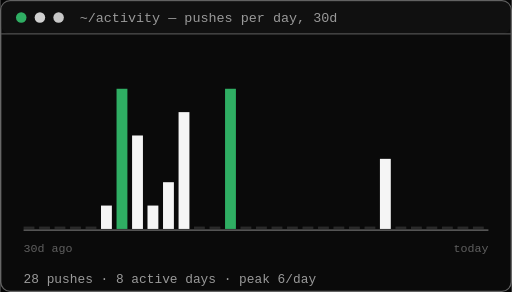
t = 0.00 s
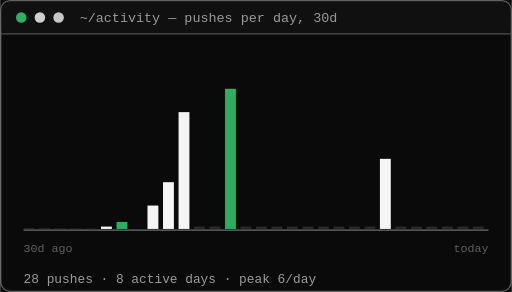
t = 0.31 s
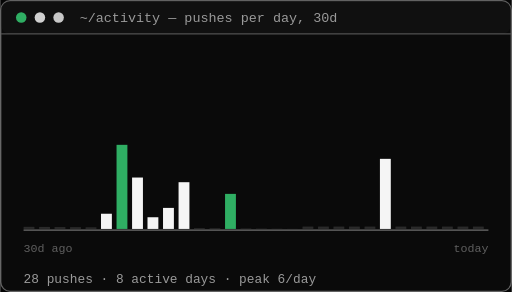
t = 0.64 s
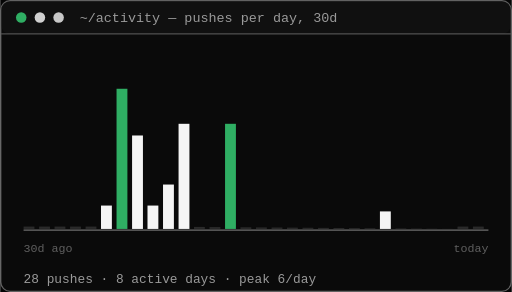
t = 0.94 s
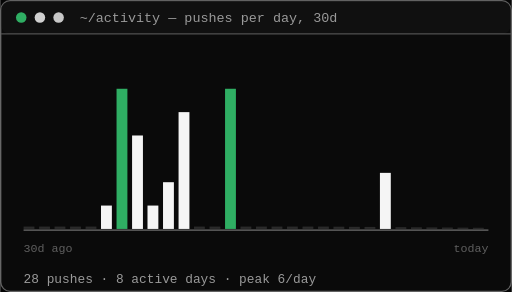
t = 1.27 s
t = 1.57 s: frame unchanged from t = 0.00 s, image omitted

The animated SVG that drew these frames (rendered in a browser with its animation timeline set to each time). Animation: 60 SMIL elements (animate=60); one cycle of 1.57 s.

<svg xmlns="http://www.w3.org/2000/svg" width="438" height="250" viewBox="0 0 438 250" role="img" aria-label="Push activity, last 30 days">
<defs></defs>
<rect width="438" height="250" fill="#050505"/><g transform="translate(0 0)">
<rect x="0.5" y="0.5" width="437" height="249" rx="8" fill="#0a0a0a" stroke="#d0d0d0" stroke-opacity="0.45"/>
<rect x="1" y="1" width="436" height="28" rx="7" fill="#1a1a1a" fill-opacity="0.35"/>
<line x1="1" y1="29" x2="437" y2="29" stroke="#d0d0d0" stroke-opacity="0.35"/>
<circle cx="18" cy="15" r="4.5" fill="#2fae63"/><circle cx="34" cy="15" r="4.5" fill="#d0d0d0"/><circle cx="50" cy="15" r="4.5" fill="#f5f5f5" fill-opacity="0.8"/>
<text x="68" y="19" font-family="ui-monospace,SFMono-Regular,Menlo,Consolas,'Liberation Mono',monospace" font-size="11.5" fill="#9a9a9a">~/activity — pushes per day, 30d</text>
</g>
<line x1="20" y1="197" x2="418" y2="197" stroke="#d0d0d0" stroke-opacity="0.5"/>
<rect x="20.0" y="194" width="9.3" height="2.0" fill="#4a4a4a" fill-opacity="0.5">
<animate attributeName="height" from="0" to="2.0" begin="0.10s" dur="0.6s" fill="freeze"/><animate attributeName="y" from="196" to="194" begin="0.10s" dur="0.6s" fill="freeze"/></rect><rect x="33.3" y="194" width="9.3" height="2.0" fill="#4a4a4a" fill-opacity="0.5">
<animate attributeName="height" from="0" to="2.0" begin="0.13s" dur="0.6s" fill="freeze"/><animate attributeName="y" from="196" to="194" begin="0.13s" dur="0.6s" fill="freeze"/></rect><rect x="46.5" y="194" width="9.3" height="2.0" fill="#4a4a4a" fill-opacity="0.5">
<animate attributeName="height" from="0" to="2.0" begin="0.16s" dur="0.6s" fill="freeze"/><animate attributeName="y" from="196" to="194" begin="0.16s" dur="0.6s" fill="freeze"/></rect><rect x="59.8" y="194" width="9.3" height="2.0" fill="#4a4a4a" fill-opacity="0.5">
<animate attributeName="height" from="0" to="2.0" begin="0.19s" dur="0.6s" fill="freeze"/><animate attributeName="y" from="196" to="194" begin="0.19s" dur="0.6s" fill="freeze"/></rect><rect x="73.1" y="194" width="9.3" height="2.0" fill="#4a4a4a" fill-opacity="0.5">
<animate attributeName="height" from="0" to="2.0" begin="0.22s" dur="0.6s" fill="freeze"/><animate attributeName="y" from="196" to="194" begin="0.22s" dur="0.6s" fill="freeze"/></rect><rect x="86.3" y="176" width="9.3" height="20.0" fill="#f5f5f5" fill-opacity="1">
<animate attributeName="height" from="0" to="20.0" begin="0.25s" dur="0.6s" fill="freeze"/><animate attributeName="y" from="196" to="176" begin="0.25s" dur="0.6s" fill="freeze"/></rect><rect x="99.6" y="76" width="9.3" height="120.0" fill="#2fae63" fill-opacity="1">
<animate attributeName="height" from="0" to="120.0" begin="0.28s" dur="0.6s" fill="freeze"/><animate attributeName="y" from="196" to="76" begin="0.28s" dur="0.6s" fill="freeze"/></rect><rect x="112.9" y="116" width="9.3" height="80.0" fill="#f5f5f5" fill-opacity="1">
<animate attributeName="height" from="0" to="80.0" begin="0.31s" dur="0.6s" fill="freeze"/><animate attributeName="y" from="196" to="116" begin="0.31s" dur="0.6s" fill="freeze"/></rect><rect x="126.1" y="176" width="9.3" height="20.0" fill="#f5f5f5" fill-opacity="1">
<animate attributeName="height" from="0" to="20.0" begin="0.34s" dur="0.6s" fill="freeze"/><animate attributeName="y" from="196" to="176" begin="0.34s" dur="0.6s" fill="freeze"/></rect><rect x="139.4" y="156" width="9.3" height="40.0" fill="#f5f5f5" fill-opacity="1">
<animate attributeName="height" from="0" to="40.0" begin="0.37s" dur="0.6s" fill="freeze"/><animate attributeName="y" from="196" to="156" begin="0.37s" dur="0.6s" fill="freeze"/></rect><rect x="152.7" y="96" width="9.3" height="100.0" fill="#f5f5f5" fill-opacity="1">
<animate attributeName="height" from="0" to="100.0" begin="0.40s" dur="0.6s" fill="freeze"/><animate attributeName="y" from="196" to="96" begin="0.40s" dur="0.6s" fill="freeze"/></rect><rect x="165.9" y="194" width="9.3" height="2.0" fill="#4a4a4a" fill-opacity="0.5">
<animate attributeName="height" from="0" to="2.0" begin="0.43s" dur="0.6s" fill="freeze"/><animate attributeName="y" from="196" to="194" begin="0.43s" dur="0.6s" fill="freeze"/></rect><rect x="179.2" y="194" width="9.3" height="2.0" fill="#4a4a4a" fill-opacity="0.5">
<animate attributeName="height" from="0" to="2.0" begin="0.46s" dur="0.6s" fill="freeze"/><animate attributeName="y" from="196" to="194" begin="0.46s" dur="0.6s" fill="freeze"/></rect><rect x="192.5" y="76" width="9.3" height="120.0" fill="#2fae63" fill-opacity="1">
<animate attributeName="height" from="0" to="120.0" begin="0.49s" dur="0.6s" fill="freeze"/><animate attributeName="y" from="196" to="76" begin="0.49s" dur="0.6s" fill="freeze"/></rect><rect x="205.7" y="194" width="9.3" height="2.0" fill="#4a4a4a" fill-opacity="0.5">
<animate attributeName="height" from="0" to="2.0" begin="0.52s" dur="0.6s" fill="freeze"/><animate attributeName="y" from="196" to="194" begin="0.52s" dur="0.6s" fill="freeze"/></rect><rect x="219.0" y="194" width="9.3" height="2.0" fill="#4a4a4a" fill-opacity="0.5">
<animate attributeName="height" from="0" to="2.0" begin="0.55s" dur="0.6s" fill="freeze"/><animate attributeName="y" from="196" to="194" begin="0.55s" dur="0.6s" fill="freeze"/></rect><rect x="232.3" y="194" width="9.3" height="2.0" fill="#4a4a4a" fill-opacity="0.5">
<animate attributeName="height" from="0" to="2.0" begin="0.58s" dur="0.6s" fill="freeze"/><animate attributeName="y" from="196" to="194" begin="0.58s" dur="0.6s" fill="freeze"/></rect><rect x="245.5" y="194" width="9.3" height="2.0" fill="#4a4a4a" fill-opacity="0.5">
<animate attributeName="height" from="0" to="2.0" begin="0.61s" dur="0.6s" fill="freeze"/><animate attributeName="y" from="196" to="194" begin="0.61s" dur="0.6s" fill="freeze"/></rect><rect x="258.8" y="194" width="9.3" height="2.0" fill="#4a4a4a" fill-opacity="0.5">
<animate attributeName="height" from="0" to="2.0" begin="0.64s" dur="0.6s" fill="freeze"/><animate attributeName="y" from="196" to="194" begin="0.64s" dur="0.6s" fill="freeze"/></rect><rect x="272.1" y="194" width="9.3" height="2.0" fill="#4a4a4a" fill-opacity="0.5">
<animate attributeName="height" from="0" to="2.0" begin="0.67s" dur="0.6s" fill="freeze"/><animate attributeName="y" from="196" to="194" begin="0.67s" dur="0.6s" fill="freeze"/></rect><rect x="285.3" y="194" width="9.3" height="2.0" fill="#4a4a4a" fill-opacity="0.5">
<animate attributeName="height" from="0" to="2.0" begin="0.70s" dur="0.6s" fill="freeze"/><animate attributeName="y" from="196" to="194" begin="0.70s" dur="0.6s" fill="freeze"/></rect><rect x="298.6" y="194" width="9.3" height="2.0" fill="#4a4a4a" fill-opacity="0.5">
<animate attributeName="height" from="0" to="2.0" begin="0.73s" dur="0.6s" fill="freeze"/><animate attributeName="y" from="196" to="194" begin="0.73s" dur="0.6s" fill="freeze"/></rect><rect x="311.9" y="194" width="9.3" height="2.0" fill="#4a4a4a" fill-opacity="0.5">
<animate attributeName="height" from="0" to="2.0" begin="0.76s" dur="0.6s" fill="freeze"/><animate attributeName="y" from="196" to="194" begin="0.76s" dur="0.6s" fill="freeze"/></rect><rect x="325.1" y="136" width="9.3" height="60.0" fill="#f5f5f5" fill-opacity="1">
<animate attributeName="height" from="0" to="60.0" begin="0.79s" dur="0.6s" fill="freeze"/><animate attributeName="y" from="196" to="136" begin="0.79s" dur="0.6s" fill="freeze"/></rect><rect x="338.4" y="194" width="9.3" height="2.0" fill="#4a4a4a" fill-opacity="0.5">
<animate attributeName="height" from="0" to="2.0" begin="0.82s" dur="0.6s" fill="freeze"/><animate attributeName="y" from="196" to="194" begin="0.82s" dur="0.6s" fill="freeze"/></rect><rect x="351.7" y="194" width="9.3" height="2.0" fill="#4a4a4a" fill-opacity="0.5">
<animate attributeName="height" from="0" to="2.0" begin="0.85s" dur="0.6s" fill="freeze"/><animate attributeName="y" from="196" to="194" begin="0.85s" dur="0.6s" fill="freeze"/></rect><rect x="364.9" y="194" width="9.3" height="2.0" fill="#4a4a4a" fill-opacity="0.5">
<animate attributeName="height" from="0" to="2.0" begin="0.88s" dur="0.6s" fill="freeze"/><animate attributeName="y" from="196" to="194" begin="0.88s" dur="0.6s" fill="freeze"/></rect><rect x="378.2" y="194" width="9.3" height="2.0" fill="#4a4a4a" fill-opacity="0.5">
<animate attributeName="height" from="0" to="2.0" begin="0.91s" dur="0.6s" fill="freeze"/><animate attributeName="y" from="196" to="194" begin="0.91s" dur="0.6s" fill="freeze"/></rect><rect x="391.5" y="194" width="9.3" height="2.0" fill="#4a4a4a" fill-opacity="0.5">
<animate attributeName="height" from="0" to="2.0" begin="0.94s" dur="0.6s" fill="freeze"/><animate attributeName="y" from="196" to="194" begin="0.94s" dur="0.6s" fill="freeze"/></rect><rect x="404.7" y="194" width="9.3" height="2.0" fill="#4a4a4a" fill-opacity="0.5">
<animate attributeName="height" from="0" to="2.0" begin="0.97s" dur="0.6s" fill="freeze"/><animate attributeName="y" from="196" to="194" begin="0.97s" dur="0.6s" fill="freeze"/></rect>
<text x="20" y="216" font-family="ui-monospace,SFMono-Regular,Menlo,Consolas,'Liberation Mono',monospace" font-size="10" fill="#5f5f5f">30d ago</text>
<text x="418" y="216" text-anchor="end" font-family="ui-monospace,SFMono-Regular,Menlo,Consolas,'Liberation Mono',monospace" font-size="10" fill="#5f5f5f">today</text>
<text x="20" y="242" font-family="ui-monospace,SFMono-Regular,Menlo,Consolas,'Liberation Mono',monospace" font-size="11" fill="#9a9a9a">28 pushes · 8 active days · peak 6/day</text>
</svg>
